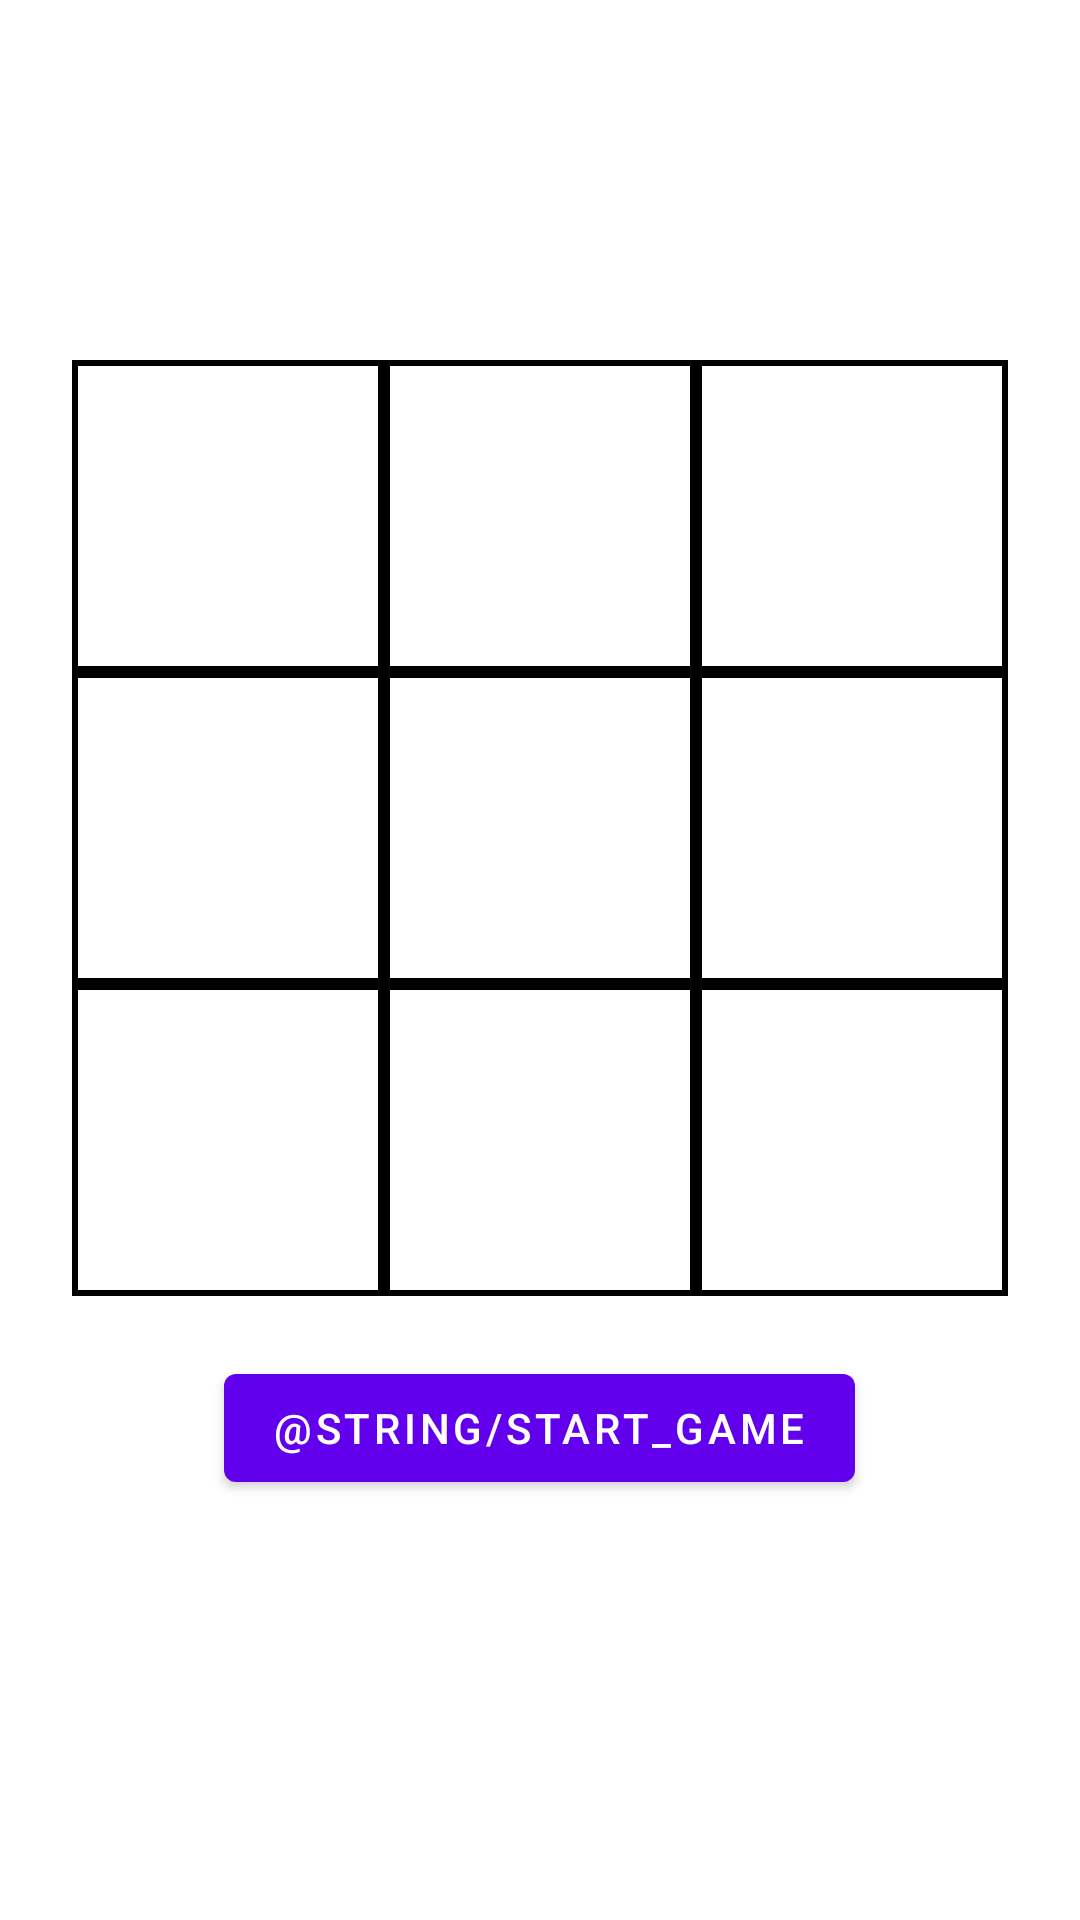

Android layout source for this screen:
<!-- AndroidManifest.xml: application theme Theme.NoughtsAndCrosses -->
<!-- res/layout/content_main.xml -->
<?xml version="1.0" encoding="utf-8"?>
<LinearLayout xmlns:android="http://schemas.android.com/apk/res/android"
    xmlns:app="http://schemas.android.com/apk/res-auto"
    android:layout_width="match_parent"
    android:layout_height="match_parent"
    android:gravity="center"
    android:orientation="vertical"
    app:layout_behavior="@string/appbar_scrolling_view_behavior">

    <include
        layout="@layout/game_board" />

    <Button
        android:id="@+id/start_game"
        android:layout_width="wrap_content"
        android:layout_height="wrap_content"
        android:text="@string/start_game"
        android:onClick="startGame"
        android:layout_margin="20dp"/>
</LinearLayout>
<!-- res/layout/game_board.xml (included above) -->
<?xml version="1.0" encoding="utf-8"?>
<LinearLayout xmlns:android="http://schemas.android.com/apk/res/android"
    xmlns:app="http://schemas.android.com/apk/res-auto"
    xmlns:tools="http://schemas.android.com/tools"
    android:layout_width="@dimen/game_board_dim"
    android:layout_height="@dimen/game_board_dim"
    android:layout_gravity="center"
    android:background="@color/black"
    android:orientation="vertical"
    tools:context=".GameBoard">

    <LinearLayout
        android:layout_width="match_parent"
        android:layout_height="0dp"
        android:layout_weight="1">

        <TextView
            android:id="@+id/cell00"
            android:layout_width="0dp"
            android:layout_height="match_parent"
            android:layout_margin="2dp"
            android:layout_weight="1"
            android:background="@color/white" />
        <TextView
            android:id="@+id/cell01"
            android:layout_width="0dp"
            android:layout_height="match_parent"
            android:layout_weight="1"
            android:layout_margin="2dp"
            android:background="@color/white"/>
        <TextView
            android:id="@+id/cell02"
            android:layout_width="0dp"
            android:layout_height="match_parent"
            android:layout_weight="1"
            android:layout_margin="2dp"
            android:background="@color/white"/>
    </LinearLayout>

    <LinearLayout
        android:layout_width="match_parent"
        android:layout_height="0dp"
        android:layout_weight="1">

        <TextView
            android:id="@+id/cell10"
            android:layout_width="0dp"
            android:layout_height="match_parent"
            android:layout_margin="2dp"
            android:layout_weight="1"
            android:background="@color/white" />
        <TextView
            android:id="@+id/cell11"
            android:layout_width="0dp"
            android:layout_height="match_parent"
            android:layout_weight="1"
            android:layout_margin="2dp"
            android:background="@color/white"/>
        <TextView
            android:id="@+id/cell12"
            android:layout_width="0dp"
            android:layout_height="match_parent"
            android:layout_weight="1"
            android:layout_margin="2dp"
            android:background="@color/white"/>
    </LinearLayout>

    <LinearLayout
        android:layout_width="match_parent"
        android:layout_height="0dp"
        android:layout_weight="1">
        <TextView
            android:id="@+id/cell20"
            android:layout_width="0dp"
            android:layout_height="match_parent"
            android:layout_weight="1"
            android:layout_margin="2dp"
            android:background="@color/white"/>
        <TextView
            android:id="@+id/cell21"
            android:layout_width="0dp"
            android:layout_height="match_parent"
            android:layout_weight="1"
            android:layout_margin="2dp"
            android:background="@color/white"/>
        <TextView
            android:id="@+id/cell22"
            android:layout_width="0dp"
            android:layout_height="match_parent"
            android:layout_weight="1"
            android:layout_margin="2dp"
            android:background="@color/white"/>
    </LinearLayout>

</LinearLayout>
<!-- resources referenced by this layout -->
<resources>
  <dimen name="game_board_dim">312dp</dimen>
  <style name="Theme.NoughtsAndCrosses" parent="Theme.MaterialComponents.DayNight.DarkActionBar">
          
          <item name="colorPrimary">@color/purple_500</item>
          <item name="colorPrimaryVariant">@color/purple_700</item>
          <item name="colorOnPrimary">@color/white</item>
          
          <item name="colorSecondary">@color/teal_200</item>
          <item name="colorSecondaryVariant">@color/teal_700</item>
          <item name="colorOnSecondary">@color/black</item>
          
          <item name="android:statusBarColor" tools:targetApi="l">?attr/colorPrimaryVariant</item>
          
      </style>
  <!-- not gathered from this repository: default colours our renderer supplied (Android Studio template values) -->
  <color name="purple_500">#FF6200EE</color>
  <color name="purple_700">#FF3700B3</color>
  <color name="teal_200">#FF03DAC5</color>
  <color name="teal_700">#FF018786</color>
  <color name="black">#FF000000</color>
  <color name="white">#FFFFFFFF</color>
</resources>
